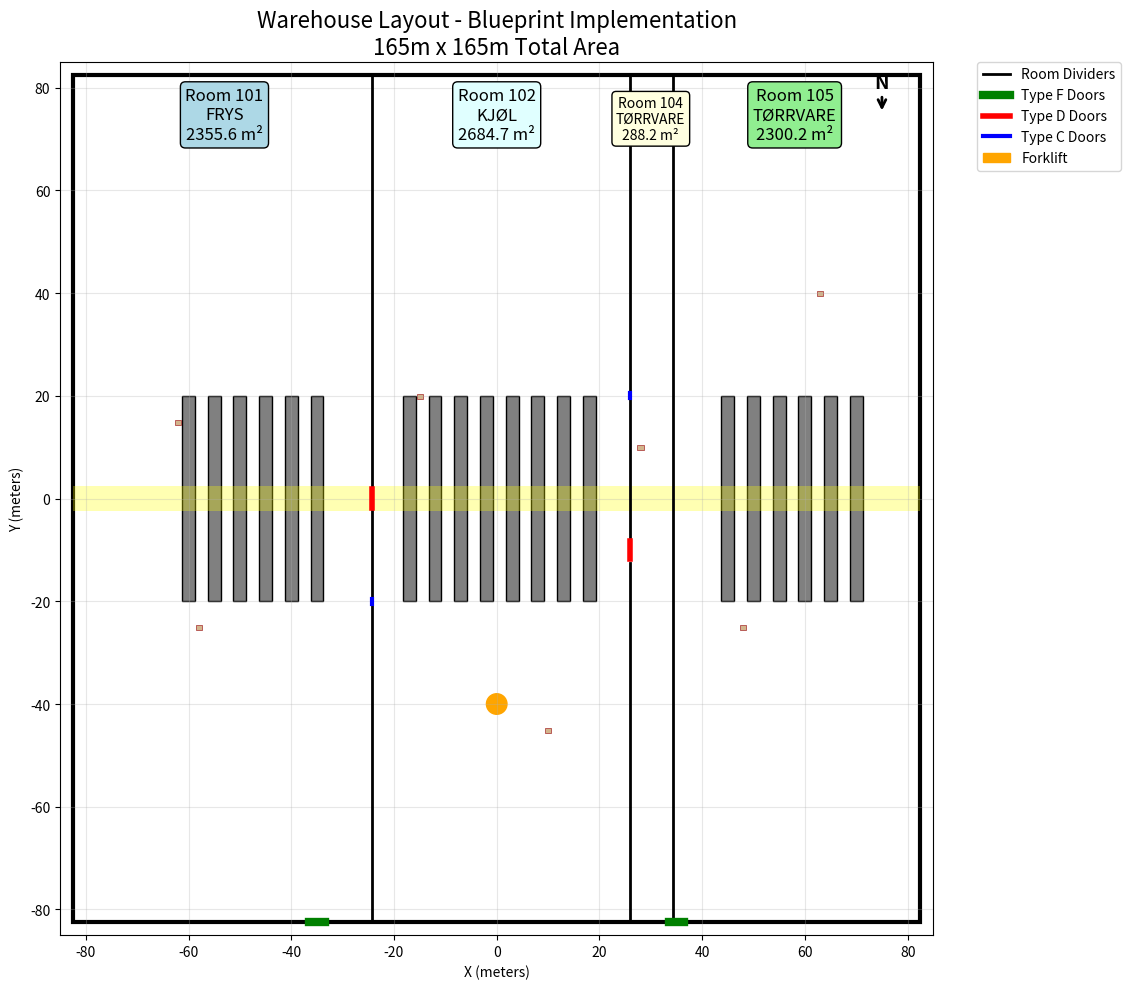

The script that saved this image:
#!/usr/bin/env python3
"""
Visualize the warehouse layout from the blueprint
Shows room divisions, rack positions, and door locations
"""

import matplotlib.pyplot as plt
import matplotlib.patches as patches

def create_warehouse_visualization():
    """Create a 2D visualization of the warehouse layout"""
    
    fig, ax = plt.subplots(1, 1, figsize=(14, 10))
    
    # Warehouse boundaries
    warehouse = patches.Rectangle((-82.5, -82.5), 165, 165, 
                                  linewidth=3, edgecolor='black', facecolor='white')
    ax.add_patch(warehouse)
    
    # Room dividers
    # Between 101 and 102
    ax.plot([-24.25, -24.25], [-82.5, -2.5], 'k-', linewidth=2, label='Room Dividers')
    ax.plot([-24.25, -24.25], [2.5, 82.5], 'k-', linewidth=2)
    
    # Between 102 and 104
    ax.plot([25.9, 25.9], [-82.5, -12.5], 'k-', linewidth=2)
    ax.plot([25.9, 25.9], [-7.5, 82.5], 'k-', linewidth=2)
    
    # Between 104 and 105
    ax.plot([34.4, 34.4], [-82.5, 82.5], 'k-', linewidth=2)
    
    # Racks in Room 101
    rack_color = 'gray'
    rack_width = 2.5
    rack_length = 40
    
    # Room 101 racks
    for x in [-60, -55, -50, -45, -40, -35]:
        rack = patches.Rectangle((x-rack_width/2, -rack_length/2), rack_width, rack_length,
                                 linewidth=1, edgecolor='black', facecolor=rack_color)
        ax.add_patch(rack)
    
    # Room 102 racks
    for x in [-17, -12, -7, -2, 3, 8, 13, 18]:
        rack = patches.Rectangle((x-rack_width/2, -rack_length/2), rack_width, rack_length,
                                 linewidth=1, edgecolor='black', facecolor=rack_color)
        ax.add_patch(rack)
    
    # Room 105 racks
    for x in [45, 50, 55, 60, 65, 70]:
        rack = patches.Rectangle((x-rack_width/2, -rack_length/2), rack_width, rack_length,
                                 linewidth=1, edgecolor='black', facecolor=rack_color)
        ax.add_patch(rack)
    
    # Doors
    # Type F doors (industrial roll-up)
    ax.plot([-36.5, -33.5], [-82.5, -82.5], 'g-', linewidth=6, label='Type F Doors')
    ax.plot([33.5, 36.5], [-82.5, -82.5], 'g-', linewidth=6)
    
    # Type D doors (double doors)
    ax.plot([-24.25, -24.25], [-1.8, 1.8], 'r-', linewidth=4, label='Type D Doors')
    ax.plot([25.9, 25.9], [-11.8, -8.2], 'r-', linewidth=4)
    
    # Type C doors (personnel)
    ax.plot([-24.25, -24.25], [-20.5, -19.5], 'b-', linewidth=3, label='Type C Doors')
    ax.plot([25.9, 25.9], [19.5, 20.5], 'b-', linewidth=3)
    
    # Navigation corridors (highlighted)
    nav_color = 'yellow'
    nav_alpha = 0.3
    
    # Main east-west corridor
    nav_corridor = patches.Rectangle((-82.5, -2.5), 165, 5,
                                     linewidth=0, facecolor=nav_color, alpha=nav_alpha)
    ax.add_patch(nav_corridor)
    
    # Room labels
    ax.text(-53, 70, 'Room 101\nFRYS\n2355.6 m²', fontsize=12, ha='center', 
            bbox=dict(boxstyle="round,pad=0.3", facecolor='lightblue'))
    ax.text(0, 70, 'Room 102\nKJØL\n2684.7 m²', fontsize=12, ha='center',
            bbox=dict(boxstyle="round,pad=0.3", facecolor='lightcyan'))
    ax.text(30, 70, 'Room 104\nTØRRVARE\n288.2 m²', fontsize=10, ha='center',
            bbox=dict(boxstyle="round,pad=0.3", facecolor='lightyellow'))
    ax.text(58, 70, 'Room 105\nTØRRVARE\n2300.2 m²', fontsize=12, ha='center',
            bbox=dict(boxstyle="round,pad=0.3", facecolor='lightgreen'))
    
    # Forklift position
    forklift = patches.Circle((0, -40), 2, color='orange', label='Forklift')
    ax.add_patch(forklift)
    
    # Add some example pallets
    pallet_size = 1.2
    for (x, y) in [(-62, 15), (-58, -25), (-15, 20), (10, -45), (28, 10), (48, -25), (63, 40)]:
        pallet = patches.Rectangle((x-pallet_size/2, y-pallet_size/2), pallet_size, pallet_size*0.8,
                                   linewidth=0.5, edgecolor='brown', facecolor='tan')
        ax.add_patch(pallet)
    
    # Settings
    ax.set_xlim(-85, 85)
    ax.set_ylim(-85, 85)
    ax.set_aspect('equal')
    ax.grid(True, alpha=0.3)
    ax.set_xlabel('X (meters)')
    ax.set_ylabel('Y (meters)')
    ax.set_title('Warehouse Layout - Blueprint Implementation\n165m x 165m Total Area', fontsize=16)
    
    # Legend
    ax.legend(loc='upper left', bbox_to_anchor=(1.05, 1), borderaxespad=0.)
    
    # Compass
    ax.annotate('N', xy=(75, 75), xytext=(75, 80), 
                arrowprops=dict(arrowstyle='->', lw=2),
                fontsize=14, ha='center', weight='bold')
    
    plt.tight_layout()
    plt.show()

if __name__ == "__main__":
    print("Generating warehouse layout visualization...")
    create_warehouse_visualization()
    print("Visualization complete!")